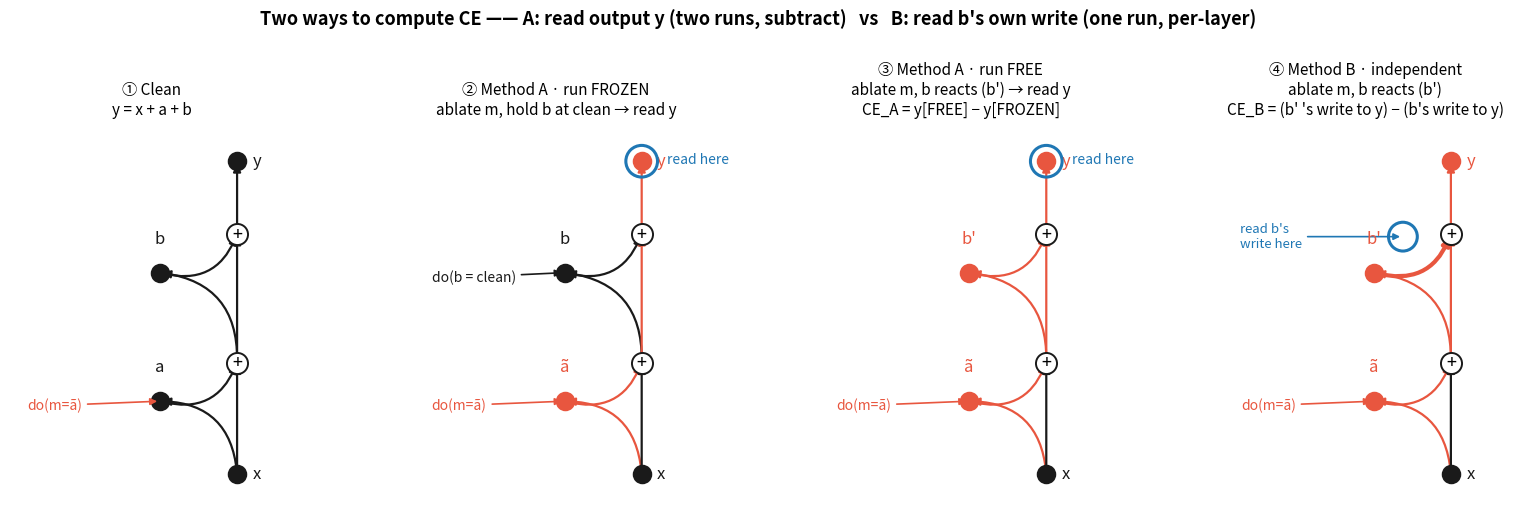

Write Python code to recreate this figure.
"""Draw the two CE-computation methods in the Pearl/Hydra causal-graph style
(⊕ = residual add, red = changed by ablation). For the notes, not an experiment.

Residual stream:  x → (⊕ with branch a) → (⊕ with branch b) → y
  a = the ablated layer m ;  b = a downstream layer ;  y = final logit (readout f).

    uv run --group viz python scripts/draw_ce_methods.py
"""

from pathlib import Path

import matplotlib.pyplot as plt
from matplotlib.patches import FancyArrowPatch

RED = "#e8563f"
BLACK = "#1a1a1a"

# node positions (shared layout): spine at x=0.9, branch column at x=0.0
POS = {
    "x": (0.90, 0.20),
    "a": (0.00, 1.05),
    "p1": (0.90, 1.50),
    "b": (0.00, 2.55),
    "p2": (0.90, 3.00),
    "y": (0.90, 3.85),
}


def _arrow(ax, p, q, color, rad=0.0, lw=1.6):
    ax.add_patch(
        FancyArrowPatch(
            POS[p],
            POS[q],
            connectionstyle=f"arc3,rad={rad}",
            arrowstyle="-|>",
            mutation_scale=11,
            lw=lw,
            color=color,
            zorder=2,
        )
    )


# where each node's letter label sits, relative to the node (dx, dy, ha, va)
_LAB = {
    "x": (0.18, 0.0, "left", "center"),
    "y": (0.18, 0.0, "left", "center"),
    "a": (0.0, 0.30, "center", "bottom"),  # above (branch column, left side)
    "b": (0.0, 0.30, "center", "bottom"),
}


def _node(ax, key, color, filled=True, label=None, lab_color=None):
    x, y = POS[key]
    if key in ("p1", "p2"):  # the ⊕ residual-add node
        ax.scatter([x], [y], s=230, facecolor="white", edgecolor=BLACK, lw=1.4, zorder=3)
        ax.text(x, y, "+", ha="center", va="center", fontsize=13, zorder=4)
    else:
        ax.scatter(
            [x],
            [y],
            s=150,
            facecolor=(color if filled else "white"),
            edgecolor=color,
            lw=1.8,
            zorder=3,
        )
    if label:
        dx, dy, ha, va = _LAB[key]
        ax.text(
            x + dx, y + dy, label, ha=ha, va=va, fontsize=12, color=lab_color or color, zorder=4
        )


def _skeleton(ax, red=(), read_y=False, read_edge=False, do_b=None):
    """Draw the residual graph. red = set of nodes shown changed.
    read_y: highlight the output read (method A). read_edge: highlight b→y (method B)."""

    def col(n):
        return RED if n in red else BLACK

    # branch edges (curved) + skip edges (straight)
    _arrow(ax, "x", "a", col("a"), rad=0.45)
    _arrow(ax, "a", "p1", col("a"), rad=0.45)
    _arrow(ax, "x", "p1", col("x") if "x" in red else BLACK)  # skip x→⊕
    _arrow(ax, "p1", "b", col("b"), rad=0.45)
    _arrow(
        ax,
        "b",
        "p2",
        RED if read_edge or "b" in red else BLACK,
        rad=0.45,
        lw=3.0 if read_edge else 1.6,
    )  # b→⊕ (method B reads here)
    _arrow(ax, "p1", "p2", col("a") if "a" in red else BLACK)  # skip ⊕→⊕
    _arrow(ax, "p2", "y", RED if red else BLACK)

    _node(ax, "x", BLACK, label="x")
    _node(ax, "a", col("a"), label=("ã" if "a" in red else "a"))
    _node(ax, "p1", BLACK)
    _node(ax, "b", col("b"), label=("b'" if "b" in red else "b"))
    _node(ax, "p2", BLACK)
    _node(ax, "y", RED if red else BLACK, label="y")

    if do_b:
        bx, by = POS["b"]
        ax.annotate(
            do_b,
            (bx, by),
            xytext=(bx - 1.55, by - 0.05),
            fontsize=10,
            va="center",
            color=BLACK,
            arrowprops=dict(arrowstyle="-|>", color=BLACK, lw=1.2),
        )
    # ablation label on a
    ax.annotate(
        "do(m=ã)",
        POS["a"],
        xytext=(POS["a"][0] - 1.55, POS["a"][1] - 0.05),
        fontsize=10,
        color=RED,
        va="center",
        arrowprops=dict(arrowstyle="-|>", color=RED, lw=1.2),
    )

    if read_y:
        yx, yy = POS["y"]
        ax.scatter([yx], [yy], s=520, facecolor="none", edgecolor="tab:blue", lw=2.2, zorder=5)
        ax.text(yx + 0.30, yy + 0.02, "read here", color="tab:blue", fontsize=10, va="center")
    if read_edge:
        ex, ey = 0.34, POS["b"][1] + 0.42  # on the b→⊕ curve, well below ⊕
        ax.scatter([ex], [ey], s=430, facecolor="none", edgecolor="tab:blue", lw=2.2, zorder=5)
        ax.annotate(
            "read b's\nwrite here",
            (ex, ey),
            xytext=(ex - 1.9, ey),
            fontsize=9.5,
            color="tab:blue",
            va="center",
            arrowprops=dict(arrowstyle="-|>", color="tab:blue", lw=1.2),
        )

    ax.set_xlim(-1.75, 1.55)
    ax.set_ylim(-0.15, 4.30)
    ax.axis("off")
    ax.set_aspect("equal")


def main():
    fig, axes = plt.subplots(1, 4, figsize=(16, 5.2))

    # Panel 1 — clean
    _skeleton(axes[0])
    axes[0].set_title("① Clean\ny = x + a + b", fontsize=11)

    # Panel 2 — Method A, run 1: freeze b at clean (DE side)
    _skeleton(axes[1], red={"a"}, read_y=True, do_b="do(b = clean)")
    axes[1].set_title("② Method A · run FROZEN\nablate m, hold b at clean → read y", fontsize=11)

    # Panel 3 — Method A, run 2: b reacts (TE side)
    _skeleton(axes[2], red={"a", "b"}, read_y=True)
    axes[2].set_title(
        "③ Method A · run FREE\nablate m, b reacts (b') → read y\nCE_A = y[FREE] − y[FROZEN]",
        fontsize=11,
    )

    # Panel 4 — Method B: read b's own write, clean vs reacted
    _skeleton(axes[3], red={"a", "b"}, read_edge=True)
    axes[3].set_title(
        "④ Method B · independent\nablate m, b reacts (b')\n"
        "CE_B = (b' 's write to y) − (b's write to y)",
        fontsize=11,
    )

    fig.suptitle(
        "Two ways to compute CE —— A: read output y (two runs, subtract)   "
        "vs   B: read b's own write (one run, per-layer)",
        fontsize=13,
        fontweight="bold",
    )
    fig.tight_layout(rect=(0, 0, 1, 0.94))
    out = Path("out/ce_methods_diagram.png")
    out.parent.mkdir(exist_ok=True)
    fig.savefig(out, dpi=140)
    print(f"wrote {out}")


if __name__ == "__main__":
    main()
